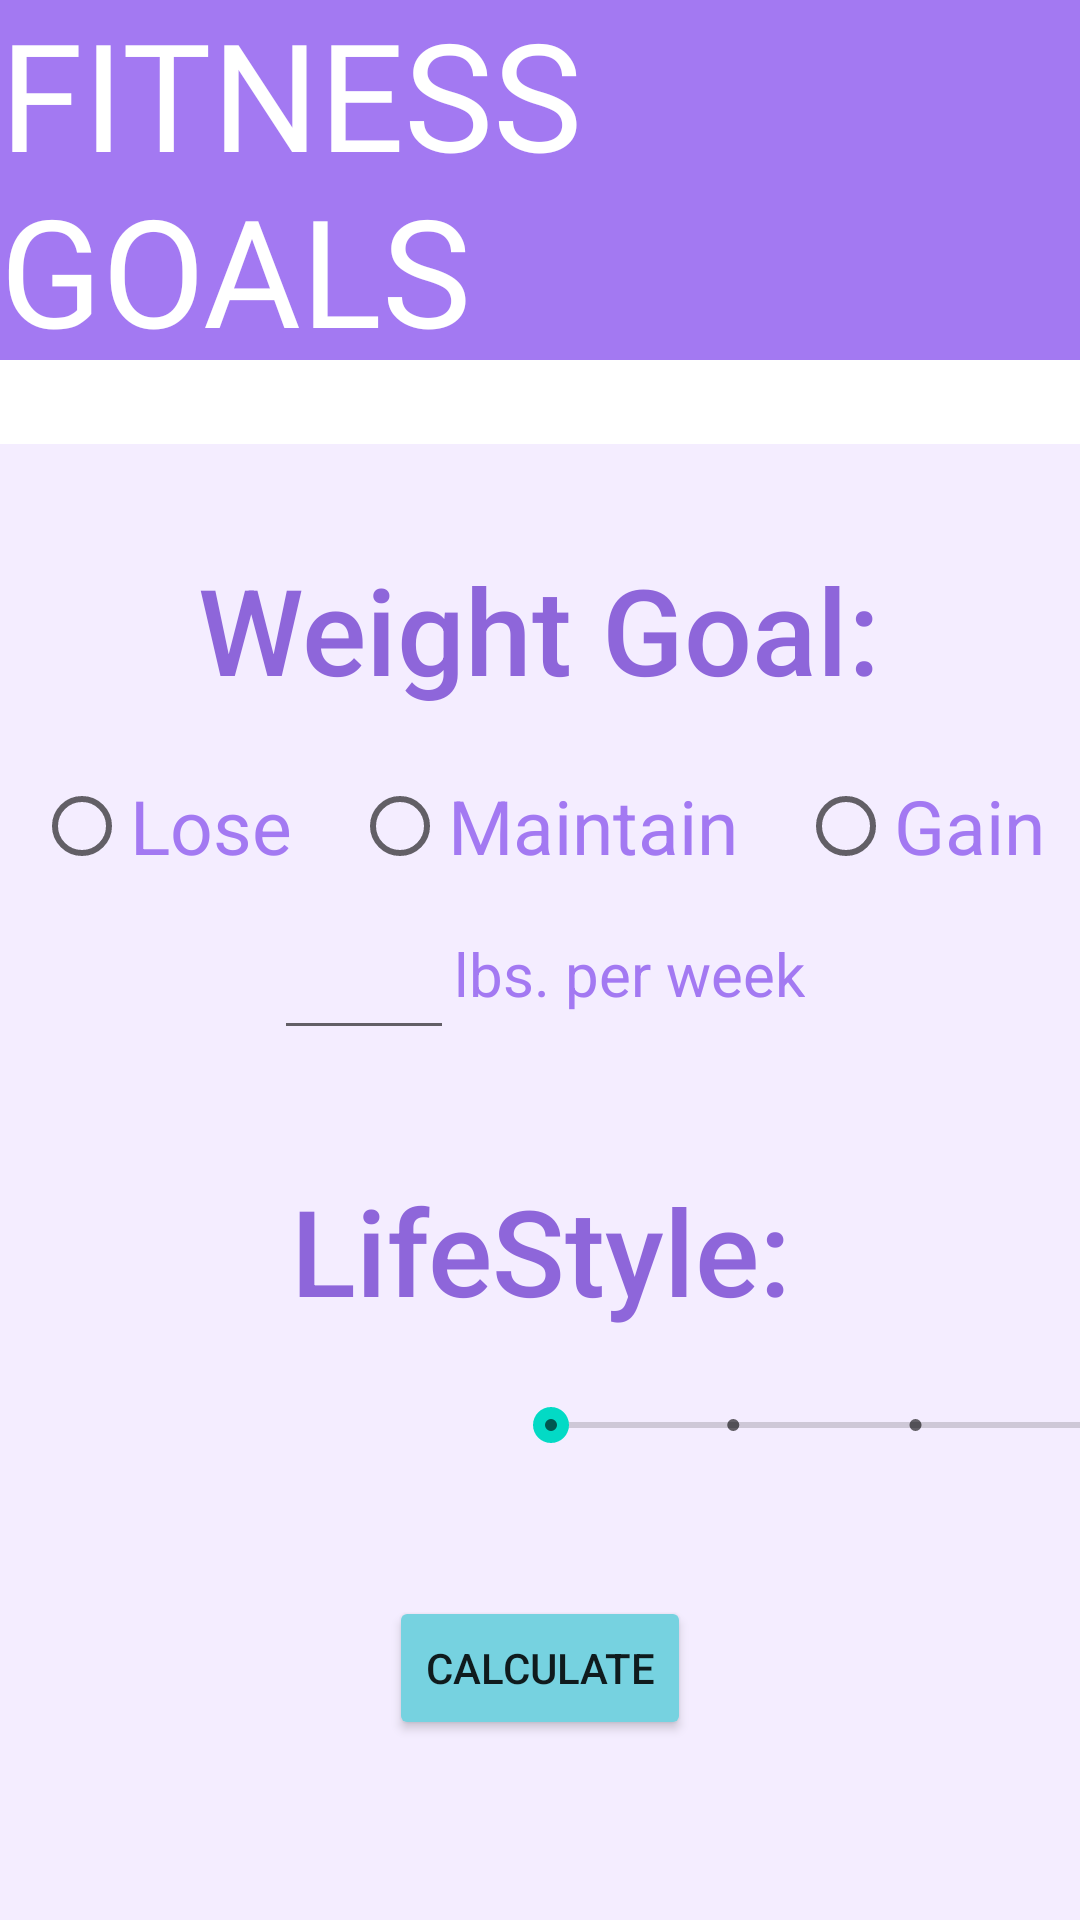

Here is an Android app screen rendered from its layout file. Give the layout XML and the strings, colors and styles it references.
<!-- AndroidManifest.xml: application theme Theme.LYFR -->
<!-- res/layout/fragment_fitness_goals.xml -->
<?xml version="1.0" encoding="utf-8"?>
<androidx.constraintlayout.widget.ConstraintLayout xmlns:android="http://schemas.android.com/apk/res/android"
    xmlns:app="http://schemas.android.com/apk/res-auto"
    xmlns:tools="http://schemas.android.com/tools"
    android:layout_width="match_parent"
    android:layout_height="match_parent"
    tools:context=".FitnessGoalsActivity">

    <androidx.appcompat.widget.Toolbar
        android:id="@+id/toolbar"
        android:layout_width="match_parent"
        android:layout_height="120dp"
        android:background="@color/FITNESS_purple"
        android:minHeight="?attr/actionBarSize"
        android:theme="?attr/actionBarTheme"
        app:layout_constraintTop_toTopOf="parent"
        tools:layout_editor_absoluteX="0dp" />

    <TextView
        android:id="@+id/tvFitnessGoals"
        android:layout_width="wrap_content"
        android:layout_height="wrap_content"
        android:fontFamily="@font/raleway_bold"
        android:gravity="center_vertical"
        android:text="@string/tvFitnessGoals"
        android:textColor="@color/white"
        android:textSize="50sp"
        app:layout_constraintBottom_toBottomOf="@+id/toolbar"
        app:layout_constraintEnd_toEndOf="@+id/toolbar"
        app:layout_constraintStart_toStartOf="@+id/toolbar"
        app:layout_constraintTop_toTopOf="parent" />

    <TextView
        android:id="@+id/tvCaloriesNeeded"
        android:layout_width="match_parent"
        android:layout_height="wrap_content"
        android:fontFamily="sans-serif"
        android:gravity="center"
        android:text="Daily Caloric Goal"
        android:textColor="@color/FITNESS_purple"
        android:textSize="35sp"
        app:layout_constraintBottom_toTopOf="@+id/tableLayout2"
        app:layout_constraintEnd_toEndOf="parent"
        app:layout_constraintHorizontal_bias="1.0"
        app:layout_constraintStart_toStartOf="parent"
        app:layout_constraintTop_toBottomOf="@+id/toolbar"
        app:layout_constraintVertical_bias="0.166" />

    <TextView
        android:id="@+id/tvCaloriesNeededValue"

        android:layout_width="match_parent"
        android:layout_height="wrap_content"
        android:fontFamily="sans-serif"
        android:gravity="center"
        android:text="--"
        android:textColor="@color/FITNESS_purple"
        android:textSize="120sp"
        app:layout_constraintEnd_toEndOf="parent"
        app:layout_constraintStart_toStartOf="parent"
        app:layout_constraintTop_toBottomOf="@+id/tvCaloriesNeeded" />

    <TextView
        android:id="@+id/tvWarning"
        android:layout_width="300dp"
        android:layout_height="wrap_content"
        android:layout_marginTop="8dp"
        android:gravity="center"
        android:text="Warning: It is not adivsed to lose more than 2 pounds a week."
        android:textColor="@color/FITNESS_purple"
        android:textSize="17sp"
        android:visibility="gone"
        app:layout_constraintEnd_toEndOf="parent"
        app:layout_constraintStart_toStartOf="parent"
        app:layout_constraintTop_toBottomOf="@+id/tvCaloriesNeededValue" />

    <TextView
        android:id="@+id/tvBMR"

        android:layout_width="match_parent"
        android:layout_height="wrap_content"
        android:layout_marginTop="50dp"
        android:fontFamily="sans-serif"
        android:gravity="center"
        android:text="BMR"
        android:textColor="@color/FITNESS_purple"
        android:textSize="25sp"
        app:layout_constraintEnd_toEndOf="parent"
        app:layout_constraintHorizontal_bias="1.0"
        app:layout_constraintStart_toStartOf="parent"
        app:layout_constraintTop_toBottomOf="@+id/tvWarning" />

    <TextView
        android:id="@+id/tvBMRValue"
        android:layout_width="match_parent"
        android:layout_height="wrap_content"
        android:fontFamily="sans-serif"
        android:gravity="center"
        android:text="--"
        android:textColor="@color/FITNESS_purple"
        android:textSize="50sp"
        app:layout_constraintEnd_toEndOf="parent"
        app:layout_constraintHorizontal_bias="0.0"

        app:layout_constraintStart_toStartOf="parent"
        app:layout_constraintTop_toBottomOf="@+id/tvBMR" />

    <TableRow
        android:layout_width="match_parent"
        android:layout_height="wrap_content"
        android:background="#F4EDFF"
        android:gravity="center"
        android:paddingTop="35dp"
        android:paddingBottom="15dp"
        app:layout_constraintBottom_toTopOf="@+id/trWeightGoal">

        <TextView
            android:id="@+id/textView8"
            android:layout_width="wrap_content"
            android:layout_height="wrap_content"
            android:fontFamily="sans-serif-medium"
            android:gravity="center"
            android:text="Weight Goal:"
            android:textColor="#8E66DA"
            android:textSize="40sp" />
    </TableRow>

    <TableRow
        android:id="@+id/trWeightGoal"
        android:layout_width="match_parent"
        android:layout_height="wrap_content"
        android:background="#F4EDFF"
        android:gravity="center"
        app:layout_constraintBottom_toTopOf="@+id/trWeightGoalAmount">

        <RadioGroup
            android:id="@+id/rgWeightGoals"
            android:layout_width="wrap_content"
            android:layout_height="wrap_content"
            android:gravity="center"
            android:orientation="horizontal">

            <RadioButton
                android:id="@+id/rbLose"
                android:layout_width="wrap_content"
                android:layout_height="wrap_content"
                android:layout_marginEnd="20dp"
                android:fontFamily="sans-serif"
                android:text="Lose"
                android:textColor="@color/FITNESS_purple"
                android:textSize="25sp" />

            <RadioButton
                android:id="@+id/rbMaintain"
                android:layout_width="wrap_content"
                android:layout_height="wrap_content"
                android:layout_marginEnd="20dp"
                android:fontFamily="sans-serif"
                android:text="Maintain"
                android:textColor="@color/FITNESS_purple"
                android:textSize="25sp" />

            <RadioButton
                android:id="@+id/rbGain"
                android:layout_width="wrap_content"
                android:layout_height="wrap_content"
                android:fontFamily="sans-serif"
                android:text="Gain"
                android:textColor="@color/FITNESS_purple"
                android:textSize="25sp" />
        </RadioGroup>
    </TableRow>

    <TableRow
        android:id="@+id/trWeightGoalAmount"
        android:layout_width="match_parent"
        android:layout_height="wrap_content"
        android:background="#F4EDFF"
        android:gravity="center"
        android:visibility="visible"
        app:layout_constraintBottom_toTopOf="@+id/tableRow">

        <EditText
            android:id="@+id/etWeightGoalNumber"
            android:layout_width="60dp"
            android:layout_height="wrap_content"
            android:ems="10"
            android:gravity="center"
            android:inputType="numberDecimal"
            android:textColor="@color/FITNESS_purple"
            android:textSize="25sp" />

        <TextView
            android:id="@+id/tvPoundsPerWeek"
            android:layout_width="wrap_content"
            android:layout_height="wrap_content"
            android:text="lbs. per week"
            android:textColor="@color/FITNESS_purple"
            android:textSize="20sp" />

    </TableRow>

    <TableRow
        android:id="@+id/tableRow"
        android:layout_width="match_parent"
        android:layout_height="wrap_content"
        android:background="#F4EDFF"
        android:gravity="center"
        android:paddingTop="40dp"
        android:paddingBottom="15dp"
        app:layout_constraintBottom_toTopOf="@+id/trLifestyle">

        <TextView
            android:id="@+id/textView9"
            android:layout_width="wrap_content"
            android:layout_height="wrap_content"
            android:fontFamily="sans-serif-medium"
            android:gravity="center"
            android:text="LifeStyle:"
            android:textColor="#8E66DA"
            android:textSize="40sp" />
    </TableRow>

    <TableRow
        android:id="@+id/trLifestyle"
        android:layout_width="match_parent"
        android:layout_height="wrap_content"
        android:background="#F4EDFF"
        android:gravity="center"
        android:paddingBottom="40dp"
        app:layout_constraintBottom_toTopOf="@id/trSubmit">

        <TextView
            android:id="@+id/tvLifeStyleValue"
            android:layout_width="250dp"
            android:layout_height="wrap_content"
            android:paddingEnd="20dp"
            android:textAlignment="textEnd"
            android:textColor="#FFA379F2"
            android:textSize="25sp" />

        <SeekBar
            android:id="@+id/seekBarLifeStyle"
            style="@style/Widget.AppCompat.SeekBar.Discrete"
            android:layout_width="275dp"
            android:layout_height="match_parent"
            android:max="4"
            android:progress="0" />

    </TableRow>

    <TableRow
        android:id="@+id/trSubmit"
        android:layout_width="match_parent"
        android:layout_height="wrap_content"
        android:background="#F4EDFF"
        android:gravity="center"
        android:paddingBottom="60dp"
        app:layout_constraintBottom_toBottomOf="parent">

        <Button
            android:id="@+id/buttonCalculate"
            android:layout_width="wrap_content"
            android:layout_height="wrap_content"
            android:backgroundTint="@color/gradient_blue"
            android:gravity="center"
            android:text="Calculate" />
    </TableRow>

    <TableLayout
        android:id="@+id/tableLayout2"
        android:layout_width="match_parent"
        android:layout_height="wrap_content"
        android:background="#D4C5F1"
        android:paddingTop="30dp"
        android:paddingBottom="30dp"
        android:visibility="gone"
        app:layout_constraintBottom_toBottomOf="parent">

    </TableLayout>

</androidx.constraintlayout.widget.ConstraintLayout>
<!-- resources referenced by this layout -->
<resources>
  <color name="FITNESS_purple">#FFA379F2</color>
  <color name="gradient_blue">#76D2E0</color>
  <color name="white">#FFFFFFFF</color>
  <string name="tvFitnessGoals">FITNESS GOALS</string>
  <style name="Theme.LYFR" parent="Theme.MaterialComponents.DayNight.NoActionBar">
          
          <item name="colorPrimary">@color/purple_500</item>
          <item name="colorPrimaryVariant">@color/purple_700</item>
          <item name="colorOnPrimary">@color/white</item>
          
          <item name="colorSecondary">@color/teal_200</item>
          <item name="colorSecondaryVariant">@color/teal_700</item>
          <item name="colorOnSecondary">@color/black</item>
          
          <item name="android:statusBarColor" tools:targetApi="l">?attr/colorPrimaryVariant</item>
          
      </style>
  <color name="purple_500">#FF7879F1</color>
  <color name="purple_700">#FF3700B3</color>
  <color name="teal_200">#FF03DAC5</color>
  <color name="teal_700">#FF018786</color>
  <color name="black">#FF000000</color>
</resources>
